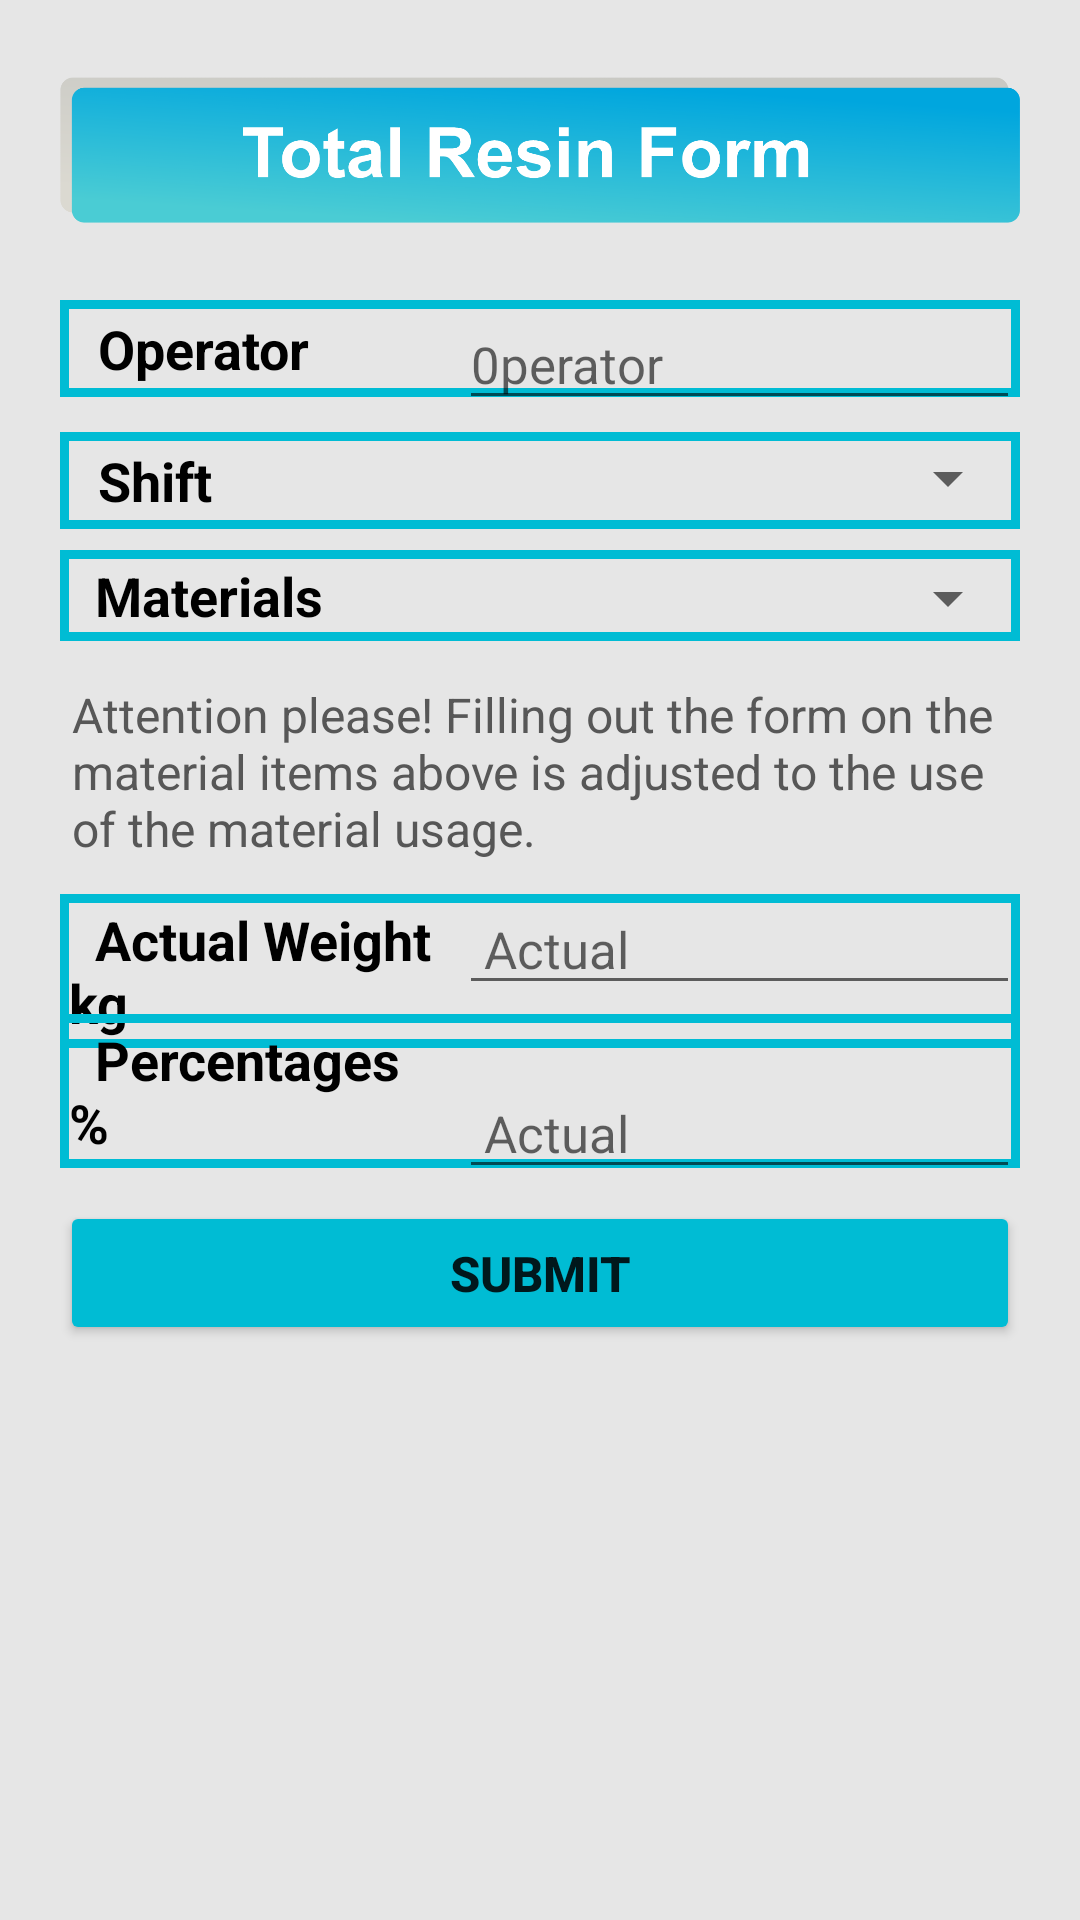

Here is an Android app screen rendered from its layout file. Give the layout XML and the strings, colors and styles it references.
<!-- AndroidManifest.xml: application theme Theme.ProjectAplikasiMayora -->
<!-- res/layout/activity_total_resin_usage.xml -->
<?xml version="1.0" encoding="utf-8"?>
<RelativeLayout xmlns:android="http://schemas.android.com/apk/res/android"
    xmlns:app="http://schemas.android.com/apk/res-auto"
    xmlns:tools="http://schemas.android.com/tools"
    android:layout_width="match_parent"
    android:layout_height="match_parent"
    android:background="#E6E6E6"
    tools:context=".ui.totalresinusage.TotalResinUsage">

        <ScrollView
            android:id="@+id/contenform"
            android:layout_width="match_parent"
            android:layout_height="match_parent">

                <RelativeLayout
                    android:layout_width="match_parent"
                    android:layout_height="wrap_content"
                    android:paddingLeft="20dp"
                    android:paddingTop="10dp"
                    android:paddingRight="20dp">

                        <ImageView
                            android:id="@+id/ppheader"
                            android:layout_width="match_parent"
                            android:layout_height="80dp"
                            android:src="@drawable/totalresinheader" />

                        <TextView
                            android:id="@+id/txt_operatornamed"
                            android:layout_width="match_parent"
                            android:layout_height="wrap_content"
                            android:layout_below="@+id/ppheader"
                            android:layout_marginTop="10dp"
                            android:background="@drawable/background"
                            android:padding="4dp"
                            android:text="  Operator "
                            android:textAppearance="@style/TextAppearance.AppCompat.Display1"
                            android:textColor="#000000"
                            android:textSize="18dp"
                            android:textStyle="bold" />

                        <EditText
                            android:id="@+id/edt_operatorname"
                            android:layout_width="match_parent"
                            android:layout_height="40dp"
                            android:layout_below="@+id/ppheader"
                            android:layout_marginLeft="133dp"
                            android:layout_marginTop="10dp"
                            android:layout_marginBottom="4dp"
                            android:hint="0perator"
                            android:textSize="17dp" />

                        <TextView
                            android:id="@+id/txt_viewshift"
                            android:layout_width="match_parent"
                            android:layout_height="wrap_content"
                            android:layout_below="@id/edt_operatorname"
                            android:background="@drawable/background"
                            android:padding="4dp"
                            android:text="  Shift        "
                            android:textAppearance="@style/TextAppearance.AppCompat.Display1"
                            android:textColor="#000000"
                            android:textSize="18dp"
                            android:textStyle="bold" />

                        <Spinner
                            android:id="@+id/spn_shift"
                            android:layout_width="match_parent"
                            android:layout_height="40dp"
                            android:layout_below="@+id/txt_operatornamed"
                            android:layout_marginLeft="130dp"
                            android:layout_marginTop="7dp"
                            android:layout_marginBottom="4dp"
                            android:textSize="20dp" />

                        <TextView
                            android:id="@+id/txt_materialtypes"
                            android:layout_width="match_parent"
                            android:layout_height="wrap_content"
                            android:layout_below="@+id/spn_shift"
                            android:background="@drawable/background"
                            android:padding="3dp"
                            android:text="  Materials"
                            android:textAppearance="@style/TextAppearance.AppCompat.Display1"
                            android:textColor="@color/black"
                            android:textSize="18dp"
                            android:textStyle="bold" />

                        <Spinner
                            android:id="@+id/spn_materialschoice"
                            android:layout_width="match_parent"
                            android:layout_height="40dp"
                            android:layout_below="@+id/txt_viewshift"
                            android:layout_marginLeft="130dp"
                            android:layout_marginTop="3dp"
                            android:layout_marginBottom="4dp"
                            android:textSize="20dp" />

                        <TextView
                            android:id="@+id/txt_totalnote"
                            android:layout_width="match_parent"
                            android:layout_height="wrap_content"
                            android:layout_below="@+id/spn_materialschoice"
                            android:layout_marginBottom="4dp"
                            android:padding="4dp"
                            android:text="Attention please! Filling out the form on the material items above is adjusted to the use of the material usage."
                            android:textColor="#575757"
                            android:textSize="16dp" />

                        <TextView
                            android:id="@+id/txt_actualweight"
                            android:layout_width="match_parent"
                            android:layout_height="wrap_content"
                            android:layout_below="@+id/txt_totalnote"
                            android:layout_marginTop="3dp"
                            android:background="@drawable/background"
                            android:padding="3dp"
                            android:text="  Actual Weight                                             kg"
                            android:textAppearance="@style/TextAppearance.AppCompat.Display1"
                            android:textColor="@color/black"
                            android:textSize="18dp"
                            android:textStyle="bold" />

                        <EditText
                            android:id="@+id/edt_valactualweight"
                            android:layout_width="match_parent"
                            android:layout_height="40dp"
                            android:layout_below="@+id/txt_totalnote"
                            android:layout_marginLeft="133dp"
                            android:layout_marginBottom="3dp"
                            android:hint=" Actual"
                            android:textSize="17dp" />

                        <TextView
                            android:id="@+id/txt_percentages"
                            android:layout_width="match_parent"
                            android:layout_height="wrap_content"
                            android:layout_below="@+id/edt_valactualweight"
                            android:background="@drawable/background"
                            android:padding="3dp"
                            android:text="  Percentages                                                %"
                            android:textAppearance="@style/TextAppearance.AppCompat.Display1"
                            android:textColor="@color/black"
                            android:textSize="18dp"
                            android:textStyle="bold" />

                        <EditText
                            android:id="@+id/edt_percent"
                            android:layout_width="match_parent"
                            android:layout_height="40dp"
                            android:layout_below="@+id/txt_actualweight"
                            android:layout_marginLeft="133dp"
                            android:layout_marginTop="7dp"
                            android:layout_marginBottom="4dp"
                            android:hint=" Actual"
                            android:textSize="17dp" />

                        <Button
                            android:id="@+id/btn_submit"
                            android:layout_width="match_parent"
                            android:layout_height="wrap_content"
                            android:layout_below="@+id/edt_percent"
                            android:backgroundTint="#00BCD4"
                            android:text="SUBMIT"
                            android:textSize="8pt"
                            android:textStyle="bold" />

                </RelativeLayout>
        </ScrollView>


</RelativeLayout>
<!-- resources referenced by this layout -->
<resources>
  <!-- drawable background (drawable) -->
  <?xml version="1.0" encoding="utf-8"?>
  <shape xmlns:android="http://schemas.android.com/apk/res/android"
      android:shape="rectangle">
      <stroke
          android:width="3dp"
          android:color="#00BCD4"/>
  </shape>
  <!-- drawable totalresinheader: png bitmap (drawable, 61040 bytes) -->
  <style name="Theme.ProjectAplikasiMayora" parent="Theme.MaterialComponents.DayNight.DarkActionBar">
          
          <item name="colorPrimary">#00BCD4</item>
          <item name="colorPrimaryVariant">#00BCD4</item>
          <item name="colorOnPrimary">@color/white</item>
          
          <item name="colorSecondary">@color/teal_200</item>
          <item name="colorSecondaryVariant">@color/teal_700</item>
          <item name="colorOnSecondary">@color/black</item>
          
          <item name="android:statusBarColor" tools:targetApi="l">?attr/colorPrimaryVariant</item>
          
      </style>
  <!-- not gathered from this repository: default colours our renderer supplied (Android Studio template values) -->
  <color name="teal_200">#FF03DAC5</color>
  <color name="teal_700">#FF018786</color>
  <color name="black">#FF000000</color>
  <color name="white">#FFFFFFFF</color>
</resources>
